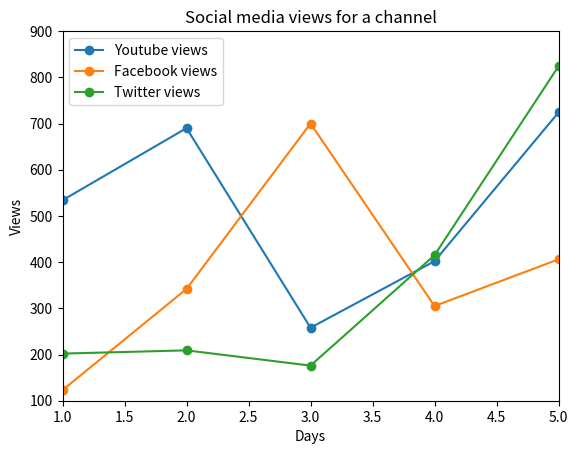

Generate this figure with matplotlib:
## Matplotlib Part 4

# Setting of X and Y axis limits

import matplotlib.pyplot as plt

y_views=[534,690,258,402,724,689,352]
f_views=[123,342,700,305,406,648,325]
t_views=[202,209,176,415,824,389,550]
days=[1,2,3,4,5,6,7]

plt.plot(days,y_views,label='Youtube views',marker='o')
plt.plot(days,f_views,label='Facebook views',marker='o')
plt.plot(days,t_views,label='Twitter views',marker='o')
plt.xlabel('Days')
plt.ylabel('Views')
plt.title('Social media views for a channel')
plt.legend()

plt.xlim(1,5)
plt.ylim(100,900)
plt.show()